Labelled photos from "peach_data_new", an image-classification folder in whyitsy/Peach-Classify. The possible labels are: half-ripe, ripe.

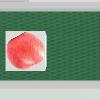
Label: ripe

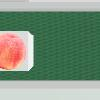
Label: ripe

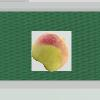
Label: half-ripe

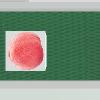
Label: ripe

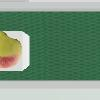
Label: half-ripe

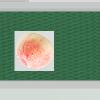
Label: half-ripe
